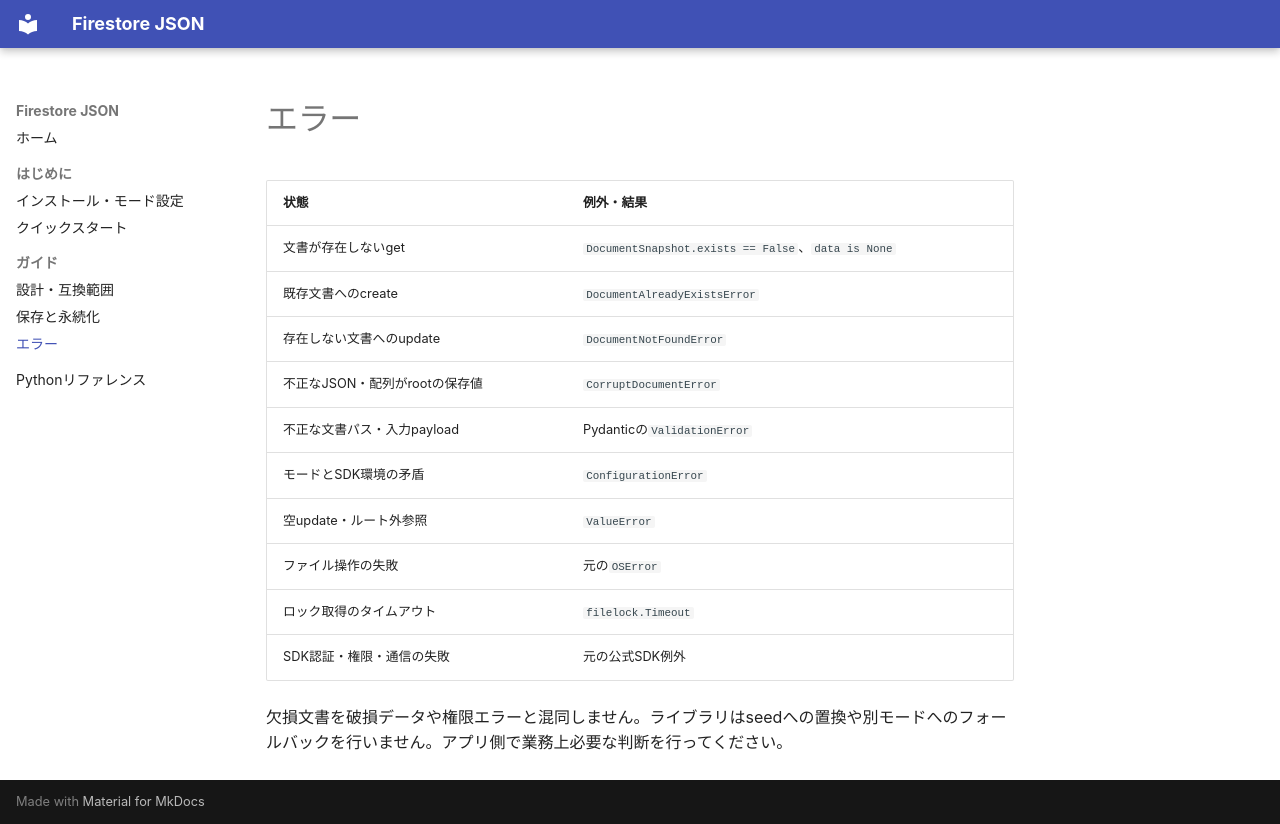

repository: watanko/firestore-json · page: guides/errors/index.html · generator: mkdocs

# エラー

| 状態 | 例外・結果 |
|---|---|
| 文書が存在しないget | `DocumentSnapshot.exists == False`、`data is None` |
| 既存文書へのcreate | `DocumentAlreadyExistsError` |
| 存在しない文書へのupdate | `DocumentNotFoundError` |
| 不正なJSON・配列がrootの保存値 | `CorruptDocumentError` |
| 不正な文書パス・入力payload | Pydanticの`ValidationError` |
| モードとSDK環境の矛盾 | `ConfigurationError` |
| 空update・ルート外参照 | `ValueError` |
| ファイル操作の失敗 | 元の`OSError` |
| ロック取得のタイムアウト | `filelock.Timeout` |
| SDK認証・権限・通信の失敗 | 元の公式SDK例外 |

欠損文書を破損データや権限エラーと混同しません。ライブラリはseedへの置換や別モードへのフォールバックを行いません。アプリ側で業務上必要な判断を行ってください。
